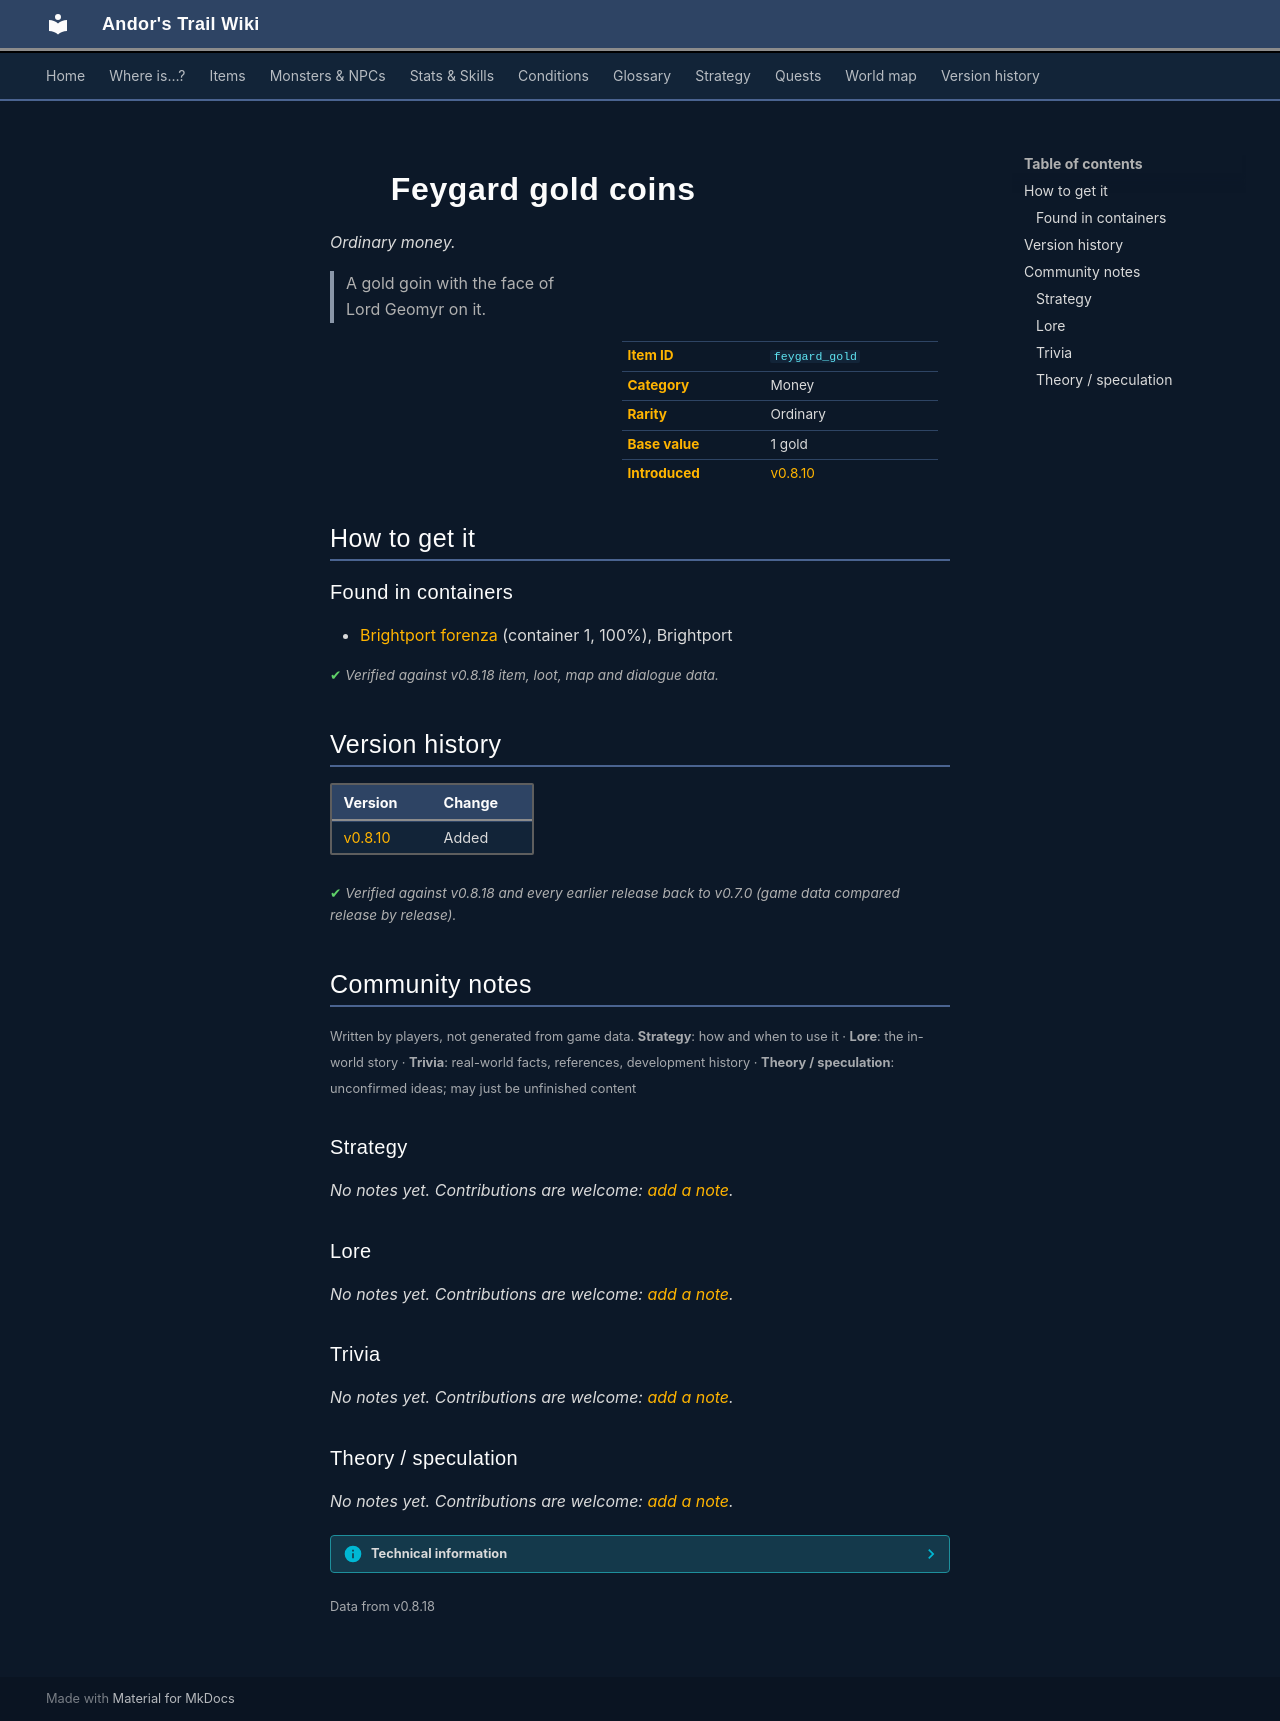

repository: asdfghjkl628/Andor-s-Trail-Wikiiii · page: items/feygard_gold/index.html · generator: mkdocs

---
description: "Feygard gold coins is a ordinary money in Andor's Trail. How to get it: containers. A gold goin with the face of Lord Geomyr on it."
---

# ![](../assets/icons/items/items_misc_10.png){ .sprite } Feygard gold coins

*Ordinary money.*

<div class="infobox" markdown>

<p class="ib-img"><img class="sprite" src="../../assets/icons/items/items_misc_10.png" alt=""></p>

| | |
|---|---|
| **Item ID** | `feygard_gold` |
| **Category** | Money |
| **Rarity** | Ordinary |
| **Base value** | 1 gold |
| **Introduced** | [v0.8.10](../versions/0.8.10.md) |

</div>

> A gold goin with the face of Lord Geomyr on it.

## How to get it

### Found in containers

- [Brightport forenza](../maps/brightport_forenza.md#container-0) (container 1, 100%), Brightport


<p class="verified">Verified against v0.8.18 item, loot, map and dialogue data.</p>


## Version history

| Version | Change |
|---|---|
| [v0.8.10](../versions/0.8.10.md) | Added |

<p class="verified">Verified against v0.8.18 and every earlier release back to v0.7.0 (game data compared release by release).</p>


## Community notes

<small>Written by players, not generated from game data. **Strategy**: how and when to use it · **Lore**: the in-world story · **Trivia**: real-world facts, references, development history · **Theory / speculation**: unconfirmed ideas; may just be unfinished content</small>

### Strategy

*No notes yet. Contributions are welcome: [add a note](https://github.com/asdfghjkl628/Andor-s-Trail-Wikiiii/new/main/notes/items?filename=feygard_gold.md&value=%23%23%20Strategy%0A%0A%3C%21--%20how%20and%20when%20to%20use%20it%20--%3E%0A%0A%23%23%20Lore%0A%0A%3C%21--%20the%20in-world%20story%20--%3E%0A%0A%23%23%20Trivia%0A%0A%3C%21--%20real-world%20facts%2C%20references%2C%20development%20history%20--%3E%0A%0A%23%23%20Theory%20/%20speculation%0A%0A%3C%21--%20unconfirmed%20ideas%3B%20may%20just%20be%20unfinished%20content%20--%3E%0A).*

### Lore

*No notes yet. Contributions are welcome: [add a note](https://github.com/asdfghjkl628/Andor-s-Trail-Wikiiii/new/main/notes/items?filename=feygard_gold.md&value=%23%23%20Strategy%0A%0A%3C%21--%20how%20and%20when%20to%20use%20it%20--%3E%0A%0A%23%23%20Lore%0A%0A%3C%21--%20the%20in-world%20story%20--%3E%0A%0A%23%23%20Trivia%0A%0A%3C%21--%20real-world%20facts%2C%20references%2C%20development%20history%20--%3E%0A%0A%23%23%20Theory%20/%20speculation%0A%0A%3C%21--%20unconfirmed%20ideas%3B%20may%20just%20be%20unfinished%20content%20--%3E%0A).*

### Trivia

*No notes yet. Contributions are welcome: [add a note](https://github.com/asdfghjkl628/Andor-s-Trail-Wikiiii/new/main/notes/items?filename=feygard_gold.md&value=%23%23%20Strategy%0A%0A%3C%21--%20how%20and%20when%20to%20use%20it%20--%3E%0A%0A%23%23%20Lore%0A%0A%3C%21--%20the%20in-world%20story%20--%3E%0A%0A%23%23%20Trivia%0A%0A%3C%21--%20real-world%20facts%2C%20references%2C%20development%20history%20--%3E%0A%0A%23%23%20Theory%20/%20speculation%0A%0A%3C%21--%20unconfirmed%20ideas%3B%20may%20just%20be%20unfinished%20content%20--%3E%0A).*

### Theory / speculation

*No notes yet. Contributions are welcome: [add a note](https://github.com/asdfghjkl628/Andor-s-Trail-Wikiiii/new/main/notes/items?filename=feygard_gold.md&value=%23%23%20Strategy%0A%0A%3C%21--%20how%20and%20when%20to%20use%20it%20--%3E%0A%0A%23%23%20Lore%0A%0A%3C%21--%20the%20in-world%20story%20--%3E%0A%0A%23%23%20Trivia%0A%0A%3C%21--%20real-world%20facts%2C%20references%2C%20development%20history%20--%3E%0A%0A%23%23%20Theory%20/%20speculation%0A%0A%3C%21--%20unconfirmed%20ideas%3B%20may%20just%20be%20unfinished%20content%20--%3E%0A).*


??? info "Technical information"

    | | |
    |---|---|
    | Item ID | `feygard_gold` |
    | Category ID | `money` |
    | Icon | `items_misc:10` |
    | Defined in | `res/raw/itemlist_bwmfill.json` |
    | Loot tables containing it | `brightport_forenza` |

    Raw data:

    ```json
    {
     "id": "feygard_gold",
     "iconID": "items_misc:10",
     "name": "Feygard gold coins",
     "hasManualPrice": 1,
     "baseMarketCost": 1,
     "category": "money",
     "description": "A gold goin with the face of Lord Geomyr on it."
    }
    ```


<small>Data from v0.8.18</small>
